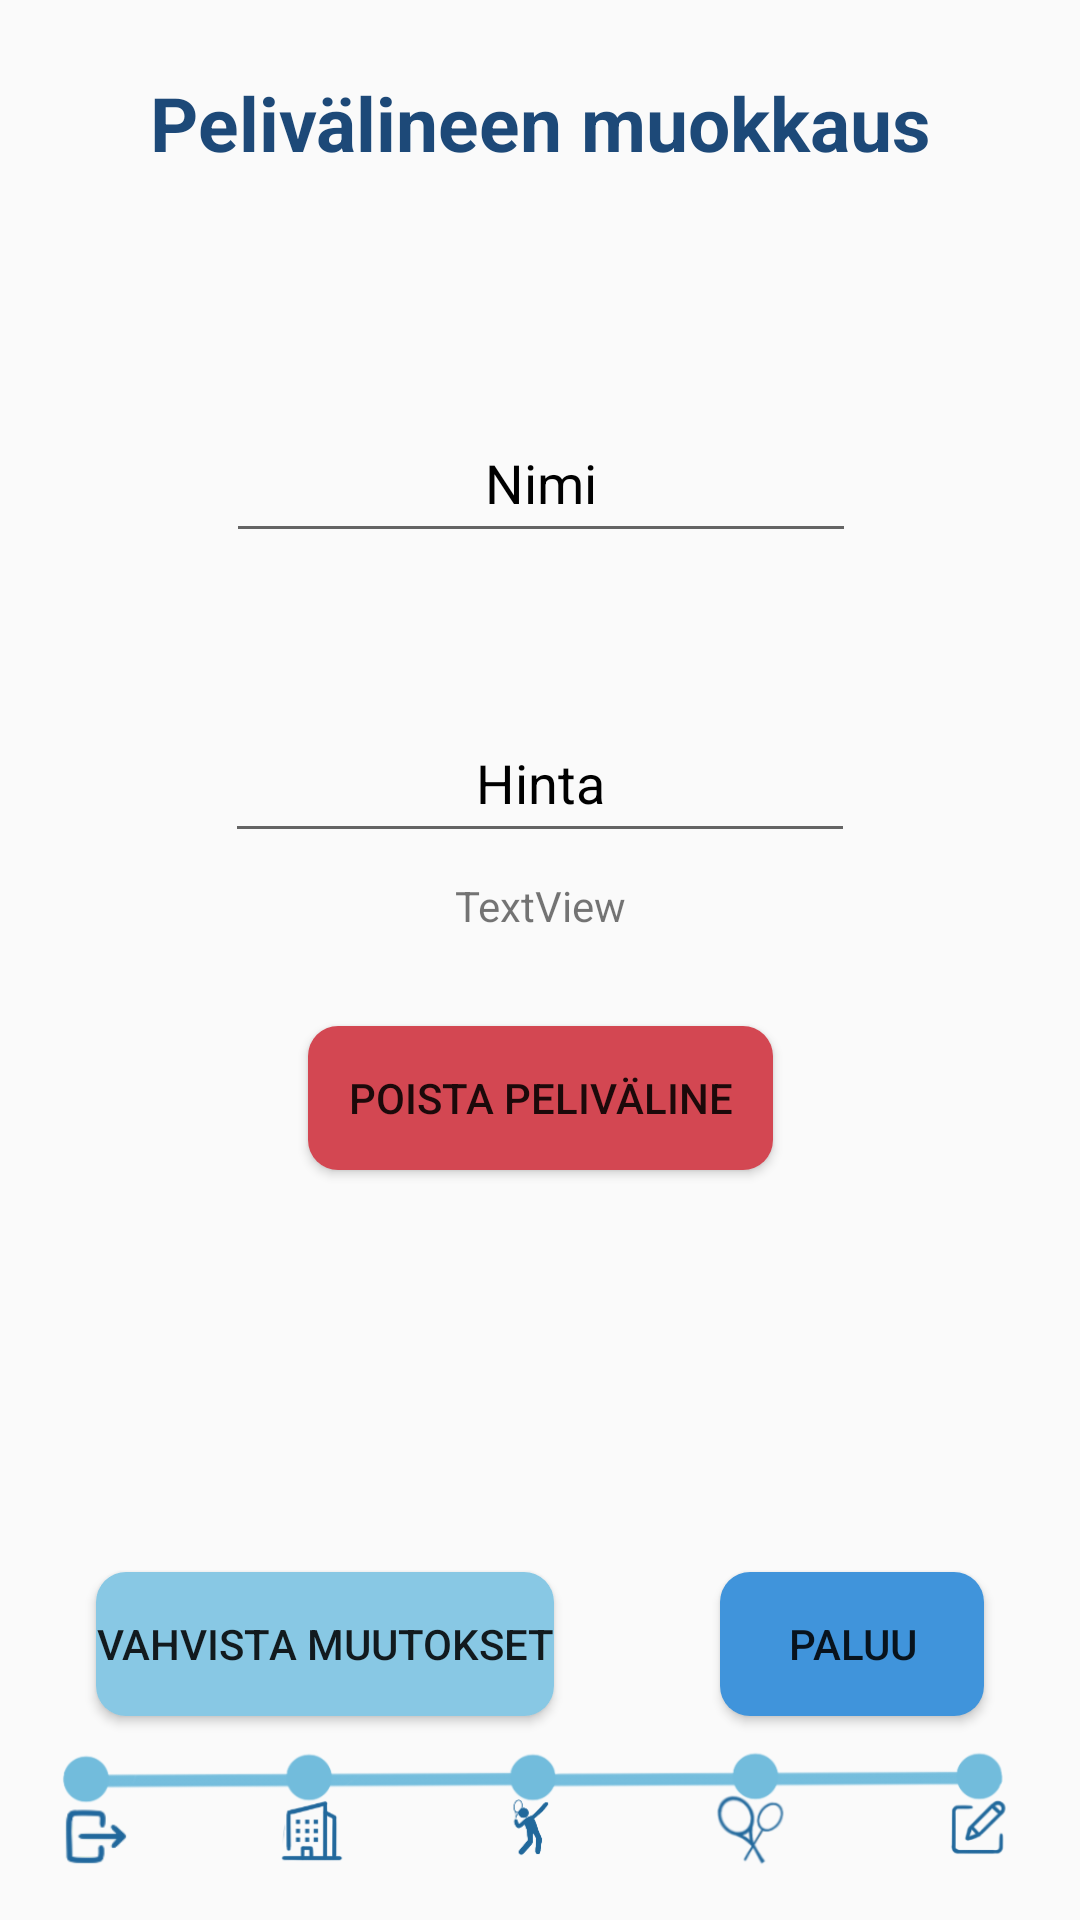

Layout XML and referenced resources for this Android screen:
<!-- AndroidManifest.xml: application theme Theme.Time4Play -->
<!-- res/layout/fragment_th_pelivaline_muokkaus.xml -->
<?xml version="1.0" encoding="utf-8"?>
<FrameLayout xmlns:android="http://schemas.android.com/apk/res/android"
    xmlns:app="http://schemas.android.com/apk/res-auto"
    xmlns:tools="http://schemas.android.com/tools"
    android:layout_width="match_parent"
    android:layout_height="match_parent"
    tools:context=".th_pelivaline_muokkausFragment">

    
    <androidx.constraintlayout.widget.ConstraintLayout
        android:layout_width="match_parent"
        android:layout_height="match_parent">

        <Button
            android:id="@+id/bt_paluu_th_pelivalinemuokkaus"
            android:layout_width="wrap_content"
            android:layout_height="wrap_content"
            android:layout_marginEnd="32dp"
            android:layout_marginBottom="68dp"
            android:background="@drawable/btn_teema7"
            android:minHeight="48dp"
            android:text="@string/bt_palaa_th_pelivaline_muokkaus"
            app:layout_constraintBottom_toBottomOf="parent"
            app:layout_constraintEnd_toEndOf="parent" />

        <Button
            android:id="@+id/bt_poistaPeliv_th_pelivaline_muokkaus"
            android:layout_width="155dp"
            android:layout_height="48dp"
            android:background="@drawable/btn_teema4"
            android:minHeight="48dp"
            android:text="@string/bt_poistaPeliv_th_pelivaline_muokkaus"
            app:layout_constraintBottom_toTopOf="@+id/bt_vahvista_th_pelivaline_muokkaus"
            app:layout_constraintEnd_toEndOf="parent"
            app:layout_constraintStart_toStartOf="parent"
            app:layout_constraintTop_toBottomOf="@+id/et_pelivHinta_th_pelivaline_muokkaus"
            app:layout_constraintVertical_bias="0.3" />

        <Button
            android:id="@+id/bt_vahvista_th_pelivaline_muokkaus"
            android:layout_width="wrap_content"
            android:layout_height="wrap_content"
            android:layout_marginStart="32dp"
            android:layout_marginBottom="68dp"
            android:background="@drawable/btn_teema2"
            android:minHeight="48dp"
            android:text="@string/bt_vahvista_th_pelivaline_muokkaus"
            app:layout_constraintBottom_toBottomOf="parent"
            app:layout_constraintStart_toStartOf="parent" />

        <EditText
            android:id="@+id/et_pelivNimi_th_pelivaline_muokkaus"
            android:layout_width="wrap_content"
            android:layout_height="50dp"
            android:ems="10"
            android:hint="@string/et_pelivNimi_th_pelivaline_muokkaus"
            android:inputType="text"
            android:textAlignment="center"
            android:textColorHint="@color/black"
            app:layout_constraintBottom_toBottomOf="parent"
            app:layout_constraintEnd_toEndOf="parent"
            app:layout_constraintHorizontal_bias="0.502"
            app:layout_constraintStart_toStartOf="parent"
            app:layout_constraintTop_toBottomOf="@+id/tv_otsikko_th_pelivaline_muokkaus"
            app:layout_constraintVertical_bias="0.144" />

        <EditText
            android:id="@+id/et_pelivHinta_th_pelivaline_muokkaus"
            android:layout_width="wrap_content"
            android:layout_height="50dp"
            android:layout_marginTop="50dp"
            android:ems="10"
            android:hint="@string/et_pelivHinta_th_pelivaline_muokkaus"
            android:inputType="text"
            android:textColorHint="@color/black"
            android:textAlignment="center"
            app:layout_constraintEnd_toEndOf="parent"
            app:layout_constraintStart_toStartOf="parent"
            app:layout_constraintTop_toBottomOf="@+id/et_pelivNimi_th_pelivaline_muokkaus" />

        <TextView
            android:id="@+id/tv_valitunPelivNimi_th_pelivaline_muokkaus"
            android:layout_width="wrap_content"
            android:layout_height="wrap_content"
            android:layout_marginTop="32dp"
            android:layout_marginBottom="32dp"
            android:text="@string/tv_valitunPelivNimi_th_pelivaline_muokkaus"
            app:layout_constraintBottom_toTopOf="@+id/et_pelivNimi_th_pelivaline_muokkaus"
            app:layout_constraintEnd_toEndOf="parent"
            app:layout_constraintStart_toStartOf="parent"
            app:layout_constraintTop_toBottomOf="@+id/tv_otsikko_th_pelivaline_muokkaus" />

        <TextView
            android:id="@+id/tv_otsikko_th_pelivaline_muokkaus"
            android:layout_width="wrap_content"
            android:layout_height="wrap_content"
            android:layout_marginTop="24dp"
            android:text="@string/tv_otsikko_th_pelivaline_muokkaus"
            android:textColor="#1d4978"
            android:textSize="25sp"
            android:textStyle="bold"
            app:layout_constraintEnd_toEndOf="parent"
            app:layout_constraintStart_toStartOf="parent"
            app:layout_constraintTop_toTopOf="parent" />

        <TextView
            android:id="@+id/tv_th_pelivaline_muokkaus_Varoitus"
            android:layout_width="wrap_content"
            android:layout_height="wrap_content"
            android:layout_marginTop="8dp"
            android:text="TextView"
            app:layout_constraintEnd_toEndOf="parent"
            app:layout_constraintStart_toStartOf="parent"
            app:layout_constraintTop_toBottomOf="@+id/et_pelivHinta_th_pelivaline_muokkaus" />

        <ImageView
            android:id="@+id/imageView31"
            android:layout_width="0dp"
            android:layout_height="70dp"
            android:src="@drawable/th_progressbar4_3"
            app:layout_constraintBottom_toBottomOf="parent"
            app:layout_constraintEnd_toEndOf="parent"
            app:layout_constraintStart_toStartOf="parent" />

    </androidx.constraintlayout.widget.ConstraintLayout>

</FrameLayout>
<!-- resources referenced by this layout -->
<resources>
  <color name="black">#FF000000</color>
  <!-- drawable btn_teema2 (drawable) -->
  <?xml version="1.0" encoding="utf-8"?>
  <shape xmlns:android="http://schemas.android.com/apk/res/android">
  
      <solid android:color="#88C8E4"/>
      <corners android:radius="10dp"/>
  
  </shape>
  <!-- drawable btn_teema4 (drawable) -->
  <?xml version="1.0" encoding="utf-8"?>
  <shape xmlns:android="http://schemas.android.com/apk/res/android">
      <solid android:color="#D34752"/>
      <corners android:radius="10dp"/>
  </shape>
  <!-- drawable btn_teema7 (drawable) -->
  <?xml version="1.0" encoding="utf-8"?>
  <shape xmlns:android="http://schemas.android.com/apk/res/android">
      <solid android:color="#4094DB"/>
      <corners android:radius="10dp"/>
  </shape>
  <!-- drawable th_progressbar4_3: png bitmap (drawable, 41414 bytes) -->
  <string name="bt_palaa_th_pelivaline_muokkaus">Paluu</string>
  <string name="bt_poistaPeliv_th_pelivaline_muokkaus">Poista peliväline</string>
  <string name="bt_vahvista_th_pelivaline_muokkaus">Vahvista muutokset</string>
  <string name="et_pelivHinta_th_pelivaline_muokkaus">Hinta</string>
  <string name="et_pelivNimi_th_pelivaline_muokkaus">Nimi</string>
  <string name="tv_otsikko_th_pelivaline_muokkaus">Pelivälineen muokkaus</string>
  <string name="tv_valitunPelivNimi_th_pelivaline_muokkaus" />
  <style name="Theme.Time4Play" parent="Theme.AppCompat.Light.NoActionBar">
          
          <item name="colorPrimary">@color/purple_500</item>
          <item name="colorPrimaryVariant">@color/musta</item>
          <item name="colorOnPrimary">@color/white</item>
          
          <item name="colorSecondary">@color/teal_200</item>
          <item name="colorSecondaryVariant">@color/teal_700</item>
          <item name="colorOnSecondary">@color/black</item>
          
          <item name="android:statusBarColor">?attr/colorPrimaryVariant</item>
          
      </style>
  <color name="purple_500">#FF6200EE</color>
  <color name="musta">#80000000</color>
  <color name="white">#FFFFFFFF</color>
  <color name="teal_200">#FF03DAC5</color>
  <color name="teal_700">#FF018786</color>
</resources>
